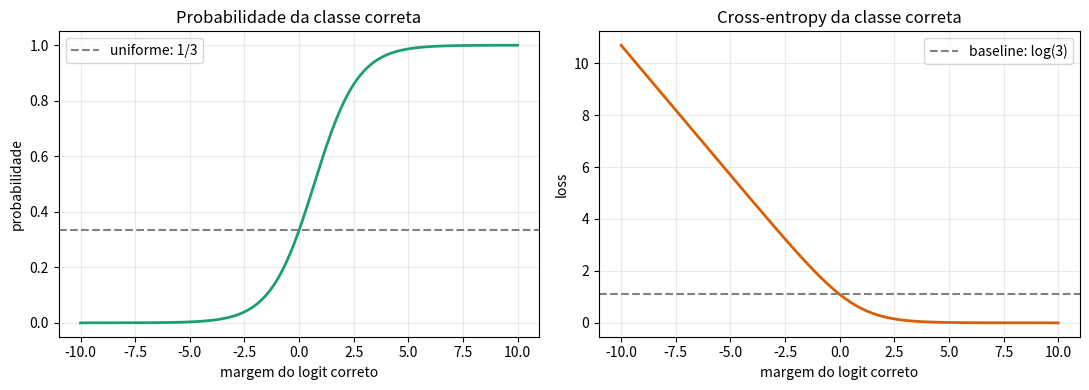

Write the Python code that produced this figure.
import platform

import matplotlib.pyplot as plt
import numpy as np

SEED = 20260909
DTYPE = np.float64
rng = np.random.default_rng(SEED)

print({
    "python": platform.python_version(),
    "numpy": np.__version__,
    "matplotlib": plt.matplotlib.__version__,
    "seed": SEED,
    "dtype": str(np.dtype(DTYPE)),
})


class MulticlassContractError(ValueError):
    pass


def validate_logits(logits):
    logits = np.asarray(logits, dtype=DTYPE)
    if logits.ndim != 2:
        raise MulticlassContractError(
            f"logits devem ter shape (m, C); recebido {logits.shape}"
        )
    if logits.shape[0] < 1 or logits.shape[1] < 2:
        raise MulticlassContractError("são exigidos m >= 1 e C >= 2")
    if not np.isfinite(logits).all():
        raise FloatingPointError("logits devem ser finitos")
    return logits


def reduce_examples(losses, reduction="mean"):
    losses = np.asarray(losses, dtype=DTYPE)
    if losses.ndim != 1 or losses.size == 0 or not np.isfinite(losses).all():
        raise MulticlassContractError("losses devem formar um vetor finito não vazio")
    if reduction == "none":
        return losses.copy()
    if reduction == "sum":
        return float(np.sum(losses, dtype=DTYPE))
    if reduction == "mean":
        return float(np.mean(losses, dtype=DTYPE))
    raise MulticlassContractError("reduction deve ser 'none', 'sum' ou 'mean'")


def logsumexp_rows(logits):
    logits = validate_logits(logits)
    maximum = np.max(logits, axis=1, keepdims=True)
    shifted = logits - maximum
    result = maximum + np.log(np.sum(np.exp(shifted), axis=1, keepdims=True))
    if result.shape != (logits.shape[0], 1) or not np.isfinite(result).all():
        raise FloatingPointError("log-sum-exp violou shape ou finitude")
    return result


def log_softmax(logits):
    logits = validate_logits(logits)
    result = logits - logsumexp_rows(logits)
    if result.shape != logits.shape or not np.isfinite(result).all():
        raise FloatingPointError("log-softmax violou shape ou finitude")
    return result


def softmax(logits):
    logits = validate_logits(logits)
    shifted = logits - np.max(logits, axis=1, keepdims=True)
    exp_shifted = np.exp(shifted)
    probabilities = exp_shifted / np.sum(exp_shifted, axis=1, keepdims=True)
    if not np.allclose(probabilities.sum(axis=1), 1.0, atol=2e-15, rtol=0.0):
        raise FloatingPointError("probabilidades não somaram 1 por linha")
    return probabilities


manual_logits = np.array([[2.0, 1.0, 0.0]])
manual_shifted_exp = np.exp(manual_logits - manual_logits.max(axis=1, keepdims=True))
manual_probabilities = softmax(manual_logits)
manual_expected = np.array([[0.6652409557748219,
                             0.24472847105479764,
                             0.09003057317038046]])

print("exponenciais deslocadas:", np.round(manual_shifted_exp, 9))
print("probabilidades:", np.round(manual_probabilities, 9))
print("soma da linha:", manual_probabilities.sum(axis=1))


def validate_sparse_labels(labels, batch_size, class_count):
    labels = np.asarray(labels)
    if labels.shape != (batch_size,):
        raise MulticlassContractError(
            f"labels esparsos devem ter shape {(batch_size,)}; recebido {labels.shape}"
        )
    if not np.issubdtype(labels.dtype, np.integer):
        raise MulticlassContractError("labels esparsos devem ter dtype inteiro")
    if np.any((labels < 0) | (labels >= class_count)):
        raise MulticlassContractError("índice de classe fora de [0, C-1]")
    return labels.astype(np.int64, copy=False)


def cross_entropy_sparse(logits, labels, reduction="mean"):
    logits = validate_logits(logits)
    labels = validate_sparse_labels(labels, logits.shape[0], logits.shape[1])
    rows = np.arange(logits.shape[0])
    losses = logsumexp_rows(logits)[:, 0] - logits[rows, labels]
    return reduce_examples(losses, reduction)


manual_loss_class_0 = cross_entropy_sparse(manual_logits, np.array([0]))
manual_loss_class_2 = cross_entropy_sparse(manual_logits, np.array([2]))
print({
    "loss_classe_0": manual_loss_class_0,
    "loss_classe_2": manual_loss_class_2,
})


def validate_dense_targets(targets, expected_shape):
    targets = np.asarray(targets, dtype=DTYPE)
    if targets.shape != expected_shape:
        raise MulticlassContractError(
            f"alvo denso deve ter shape {expected_shape}; recebido {targets.shape}"
        )
    if not np.isfinite(targets).all() or np.any(targets < 0.0):
        raise MulticlassContractError("alvo denso deve ser finito e não negativo")
    if not np.allclose(targets.sum(axis=1), 1.0, atol=1e-12, rtol=0.0):
        raise MulticlassContractError("cada linha do alvo denso deve somar 1")
    return targets


def cross_entropy_dense(logits, targets, reduction="mean"):
    logits = validate_logits(logits)
    targets = validate_dense_targets(targets, logits.shape)
    losses = -np.sum(targets * log_softmax(logits), axis=1)
    return reduce_examples(losses, reduction)


def one_hot(labels, class_count):
    labels = validate_sparse_labels(labels, len(labels), class_count)
    result = np.zeros((labels.size, class_count), dtype=DTYPE)
    result[np.arange(labels.size), labels] = 1.0
    return result


batch_logits = np.array([[2.0, 1.0, 0.0],
                         [-1.0, 0.5, 1.5],
                         [0.2, -0.3, 0.1]])
batch_labels = np.array([0, 2, 1])
batch_one_hot = one_hot(batch_labels, class_count=3)
sparse_losses = cross_entropy_sparse(batch_logits, batch_labels, "none")
dense_losses = cross_entropy_dense(batch_logits, batch_one_hot, "none")
one_hot_equivalence_error = float(np.max(np.abs(sparse_losses - dense_losses)))

print("losses esparsas:", np.round(sparse_losses, 9))
print(f"erro esparso vs one-hot={one_hot_equivalence_error:.3e}")


class_count = 5
uniform_logits = np.zeros((7, class_count), dtype=DTYPE)
uniform_labels = np.arange(7) % class_count
uniform_none = cross_entropy_sparse(uniform_logits, uniform_labels, "none")
uniform_sum = cross_entropy_sparse(uniform_logits, uniform_labels, "sum")
uniform_mean = cross_entropy_sparse(uniform_logits, uniform_labels, "mean")

print({
    "classes": class_count,
    "loss_uniforme": uniform_mean,
    "log_C": float(np.log(class_count)),
    "soma": uniform_sum,
})


row_shifts = np.array([[1e6], [-1e6], [12345.0]])
shifted_logits = batch_logits + row_shifts
probability_shift_error = float(np.max(np.abs(
    softmax(shifted_logits) - softmax(batch_logits)
)))
loss_shift_error = float(abs(
    cross_entropy_sparse(shifted_logits, batch_labels)
    - cross_entropy_sparse(batch_logits, batch_labels)
))

print({
    "erro_probabilidades": probability_shift_error,
    "erro_loss": loss_shift_error,
})


permutation = np.array([2, 0, 1])
permuted_logits = batch_logits[:, permutation]
inverse_permutation = np.empty_like(permutation)
inverse_permutation[permutation] = np.arange(permutation.size)
permuted_labels = inverse_permutation[batch_labels]

original_loss = cross_entropy_sparse(batch_logits, batch_labels)
permuted_loss = cross_entropy_sparse(permuted_logits, permuted_labels)
permutation_error = float(abs(original_loss - permuted_loss))

print({"loss_original": original_loss,
       "loss_permutada": permuted_loss,
       "erro": permutation_error})


extreme_logits = np.array([[1000.0, 0.0, -1000.0],
                           [1000.0, 0.0, -1000.0]])
extreme_labels = np.array([0, 2])

with np.errstate(over="ignore", divide="ignore", invalid="ignore"):
    naive_exp = np.exp(extreme_logits)
    naive_probabilities = naive_exp / naive_exp.sum(axis=1, keepdims=True)
    naive_losses = -np.log(naive_probabilities[
        np.arange(extreme_labels.size), extreme_labels
    ])

stable_probabilities = softmax(extreme_logits)
stable_losses = cross_entropy_sparse(extreme_logits, extreme_labels, "none")

print("softmax ingênua:\n", naive_probabilities)
print("loss ingênua:", naive_losses)
print("softmax estável:\n", stable_probabilities)
print("loss estável:", stable_losses)


def wrong_softmax_axis_zero(logits):
    logits = validate_logits(logits)
    shifted = logits - np.max(logits, axis=0, keepdims=True)
    exp_shifted = np.exp(shifted)
    return exp_shifted / exp_shifted.sum(axis=0, keepdims=True)


wrong_probabilities = wrong_softmax_axis_zero(batch_logits)
wrong_row_sums = wrong_probabilities.sum(axis=1)
wrong_column_sums = wrong_probabilities.sum(axis=0)

print("somas por linha com eixo errado:", np.round(wrong_row_sums, 6))
print("somas por coluna com eixo errado:", np.round(wrong_column_sums, 6))


def sigmoid_stable(values):
    values = np.asarray(values, dtype=DTYPE)
    result = np.empty_like(values)
    positive = values >= 0.0
    result[positive] = 1.0 / (1.0 + np.exp(-values[positive]))
    exp_values = np.exp(values[~positive])
    result[~positive] = exp_values / (1.0 + exp_values)
    return result


shared_logits = np.array([[2.0, 2.0, -2.0]])
exclusive = softmax(shared_logits)
independent = sigmoid_stable(shared_logits)

print("softmax:", np.round(exclusive, 6), "soma=", exclusive.sum())
print("sigmoides:", np.round(independent, 6), "soma=", independent.sum())


def cross_entropy_gradient_dense(logits, targets, reduction="mean"):
    logits = validate_logits(logits)
    targets = validate_dense_targets(targets, logits.shape)
    gradient = softmax(logits) - targets
    if reduction == "mean":
        gradient = gradient / logits.shape[0]
    elif reduction == "sum":
        pass
    else:
        raise MulticlassContractError("gradiente exige reduction 'sum' ou 'mean'")
    return gradient


def central_difference_gradient(logits, targets, epsilon=1e-5):
    numerical = np.zeros_like(logits, dtype=DTYPE)
    for index in np.ndindex(logits.shape):
        plus = logits.copy()
        minus = logits.copy()
        plus[index] += epsilon
        minus[index] -= epsilon
        numerical[index] = (
            cross_entropy_dense(plus, targets, "mean")
            - cross_entropy_dense(minus, targets, "mean")
        ) / (2.0 * epsilon)
    return numerical


gradient_logits = rng.normal(0.0, 1.0, size=(4, 5))
gradient_labels = np.array([0, 3, 1, 4])
gradient_targets = one_hot(gradient_labels, class_count=5)
analytical_gradient = cross_entropy_gradient_dense(
    gradient_logits, gradient_targets, "mean"
)
numerical_gradient = central_difference_gradient(
    gradient_logits, gradient_targets
)
gradient_max_error = float(np.max(np.abs(
    analytical_gradient - numerical_gradient
)))
gradient_row_sum_error = float(np.max(np.abs(
    analytical_gradient.sum(axis=1)
)))

print({
    "erro_máximo_diferenças_centrais": gradient_max_error,
    "erro_soma_das_linhas": gradient_row_sum_error,
})


margin_grid = np.linspace(-10.0, 10.0, 401)
curve_logits = np.column_stack([
    margin_grid,
    np.zeros_like(margin_grid),
    np.zeros_like(margin_grid),
])
curve_labels = np.zeros(margin_grid.size, dtype=np.int64)
curve_losses = cross_entropy_sparse(curve_logits, curve_labels, "none")
curve_probabilities = softmax(curve_logits)[:, 0]

fig, axes = plt.subplots(1, 2, figsize=(11, 4))
axes[0].plot(margin_grid, curve_probabilities, color="#1b9e77", linewidth=2)
axes[0].axhline(1 / 3, color="gray", linestyle="--", label="uniforme: 1/3")
axes[0].set(title="Probabilidade da classe correta",
            xlabel="margem do logit correto", ylabel="probabilidade")
axes[0].legend()
axes[0].grid(alpha=0.25)

axes[1].plot(margin_grid, curve_losses, color="#d95f02", linewidth=2)
axes[1].axhline(np.log(3), color="gray", linestyle="--", label="baseline: log(3)")
axes[1].set(title="Cross-entropy da classe correta",
            xlabel="margem do logit correto", ylabel="loss")
axes[1].legend()
axes[1].grid(alpha=0.25)
plt.tight_layout()
plt.show()

print("Texto alternativo: ao aumentar a margem correta, a probabilidade sobe de "
      "quase zero para um e a cross-entropy cai de aproximadamente dez para zero.")


assert np.allclose(manual_probabilities, manual_expected, atol=1e-15, rtol=0.0)
assert np.allclose(manual_probabilities.sum(axis=1), 1.0, atol=1e-15)
assert np.isclose(manual_loss_class_0, 0.4076059644443806, atol=1e-15)
assert np.isclose(manual_loss_class_2, 2.4076059644443806, atol=1e-15)
assert one_hot_equivalence_error < 5e-16

assert np.allclose(uniform_none, np.log(class_count), atol=1e-15)
assert np.isclose(uniform_mean, np.log(class_count), atol=1e-15)
assert np.isclose(uniform_sum, uniform_mean * uniform_none.size, atol=1e-14)
assert probability_shift_error < 4e-11
assert loss_shift_error < 4e-11
assert permutation_error < 5e-16

assert not np.isfinite(naive_probabilities).all()
assert not np.isfinite(naive_losses).all()
assert np.isfinite(stable_probabilities).all()
assert np.isfinite(stable_losses).all()
assert np.allclose(stable_losses, np.array([0.0, 2000.0]))

assert not np.allclose(wrong_row_sums, 1.0)
assert np.allclose(wrong_column_sums, 1.0)
assert np.isclose(exclusive.sum(), 1.0)
assert independent.sum() > 1.7

assert gradient_max_error < 3e-11
assert gradient_row_sum_error < 1e-16

try:
    cross_entropy_sparse(np.zeros((2, 3)), np.array([[0], [1]]))
except MulticlassContractError:
    pass
else:
    raise AssertionError("label esparso (m, 1) deveria ser rejeitado")

try:
    cross_entropy_sparse(np.zeros((2, 3)), np.array([0.0, 1.0]))
except MulticlassContractError:
    pass
else:
    raise AssertionError("label esparso float deveria ser rejeitado")

try:
    cross_entropy_dense(np.zeros((1, 3)), np.array([[0.8, 0.4, 0.0]]))
except MulticlassContractError:
    pass
else:
    raise AssertionError("alvo denso com soma 1.2 deveria ser rejeitado")

print("25 contratos verificados com sucesso.")
